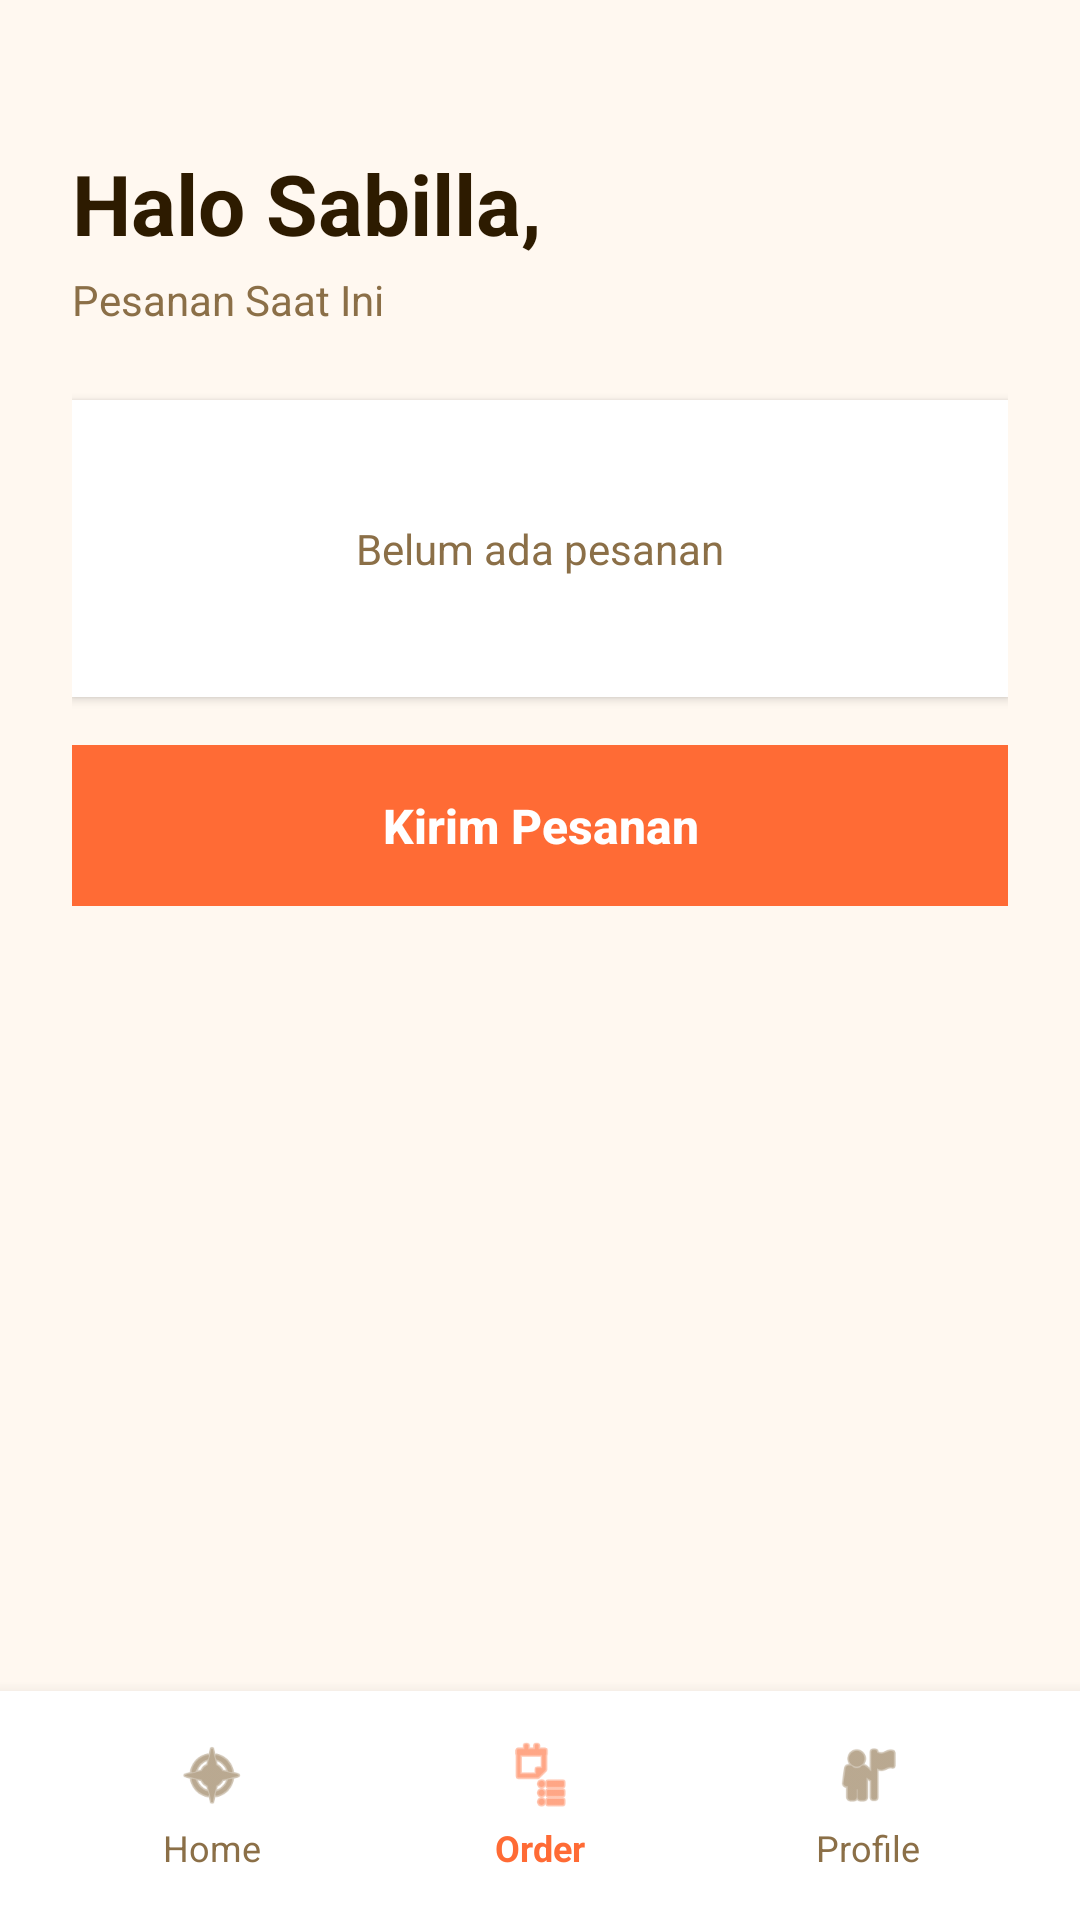

Produce the Android XML layout that renders to this screen, including the resource entries it uses.
<!-- AndroidManifest.xml: application theme Theme.AppCompat.Light.NoActionBar -->
<!-- res/layout/activity_order.xml -->
<?xml version="1.0" encoding="utf-8"?>
<RelativeLayout xmlns:android="http://schemas.android.com/apk/res/android"
    xmlns:app="http://schemas.android.com/apk/res-auto"
    android:layout_width="match_parent"
    android:layout_height="match_parent"
    android:background="#FFF8F0">

    <ScrollView
        android:layout_width="match_parent"
        android:layout_height="match_parent"
        android:layout_above="@+id/bottomNav">

        <LinearLayout
            android:layout_width="match_parent"
            android:layout_height="wrap_content"
            android:orientation="vertical"
            android:padding="24dp">

            <TextView
                android:layout_width="wrap_content"
                android:layout_height="wrap_content"
                android:text="Halo Sabilla,"
                android:textColor="#2D1B00"
                android:textSize="28sp"
                android:textStyle="bold"
                android:layout_marginTop="25dp"
                android:layout_marginBottom="4dp" />

            <TextView
                android:layout_width="wrap_content"
                android:layout_height="wrap_content"
                android:text="Pesanan Saat Ini"
                android:textColor="#8B6F47"
                android:textSize="14sp"
                android:layout_marginBottom="24dp" />

            
            <LinearLayout
                android:id="@+id/orderListContainer"
                android:layout_width="match_parent"
                android:layout_height="wrap_content"
                android:orientation="vertical"
                android:background="@android:color/white"
                android:padding="16dp"
                android:elevation="2dp"
                android:layout_marginBottom="16dp">

                <TextView
                    android:id="@+id/tvEmptyOrder"
                    android:layout_width="wrap_content"
                    android:layout_height="wrap_content"
                    android:text="Belum ada pesanan"
                    android:textColor="#8B6F47"
                    android:textSize="14sp"
                    android:layout_gravity="center"
                    android:padding="24dp" />
            </LinearLayout>

            
            <LinearLayout
                android:id="@+id/totalPriceContainer"
                android:layout_width="match_parent"
                android:layout_height="wrap_content"
                android:orientation="horizontal"
                android:background="@android:color/white"
                android:padding="16dp"
                android:elevation="2dp"
                android:layout_marginBottom="16dp"
                android:visibility="gone">

                <TextView
                    android:layout_width="0dp"
                    android:layout_height="wrap_content"
                    android:layout_weight="1"
                    android:text="Total Harga:"
                    android:textColor="#2D1B00"
                    android:textSize="18sp"
                    android:textStyle="bold" />

                <TextView
                    android:id="@+id/tvTotalPrice"
                    android:layout_width="wrap_content"
                    android:layout_height="wrap_content"
                    android:text="Rp 0"
                    android:textColor="#FF6B35"
                    android:textSize="20sp"
                    android:textStyle="bold" />
            </LinearLayout>

            <Button
                android:id="@+id/btnKirim"
                android:layout_width="match_parent"
                android:layout_height="wrap_content"
                android:background="#FF6B35"
                android:text="Kirim Pesanan"
                android:textColor="#FFFFFF"
                android:textAllCaps="false"
                android:textStyle="bold"
                android:padding="16dp"
                android:textSize="16sp"
                android:enabled="false" />
        </LinearLayout>
    </ScrollView>

    <LinearLayout
        android:id="@+id/bottomNav"
        android:layout_width="match_parent"
        android:layout_height="wrap_content"
        android:layout_alignParentBottom="true"
        android:orientation="horizontal"
        android:padding="16dp"
        android:background="#FFFFFF"
        android:elevation="8dp">

        <LinearLayout
            android:id="@+id/navHome"
            android:layout_width="0dp"
            android:layout_height="wrap_content"
            android:layout_weight="1"
            android:orientation="vertical"
            android:gravity="center">

            <ImageView
                android:layout_width="24dp"
                android:layout_height="24dp"
                android:src="@android:drawable/ic_menu_compass"
                app:tint="#8B6F47" />

            <TextView
                android:layout_width="wrap_content"
                android:layout_height="wrap_content"
                android:text="Home"
                android:textColor="#8B6F47"
                android:textSize="12sp"
                android:layout_marginTop="4dp" />
        </LinearLayout>

        <LinearLayout
            android:id="@+id/navOrder"
            android:layout_width="0dp"
            android:layout_height="wrap_content"
            android:layout_weight="1"
            android:orientation="vertical"
            android:gravity="center">

            <ImageView
                android:layout_width="24dp"
                android:layout_height="24dp"
                android:src="@android:drawable/ic_menu_agenda"
                app:tint="#FF6B35" />

            <TextView
                android:layout_width="wrap_content"
                android:layout_height="wrap_content"
                android:text="Order"
                android:textColor="#FF6B35"
                android:textSize="12sp"
                android:textStyle="bold"
                android:layout_marginTop="4dp" />
        </LinearLayout>

        <LinearLayout
            android:id="@+id/navProfile"
            android:layout_width="0dp"
            android:layout_height="wrap_content"
            android:layout_weight="1"
            android:orientation="vertical"
            android:gravity="center">

            <ImageView
                android:layout_width="24dp"
                android:layout_height="24dp"
                android:src="@android:drawable/ic_menu_myplaces"
                app:tint="#8B6F47" />

            <TextView
                android:layout_width="wrap_content"
                android:layout_height="wrap_content"
                android:text="Profile"
                android:textColor="#8B6F47"
                android:textSize="12sp"
                android:layout_marginTop="4dp" />
        </LinearLayout>
    </LinearLayout>

</RelativeLayout>
<!-- resources referenced by this layout -->
<resources>

</resources>
